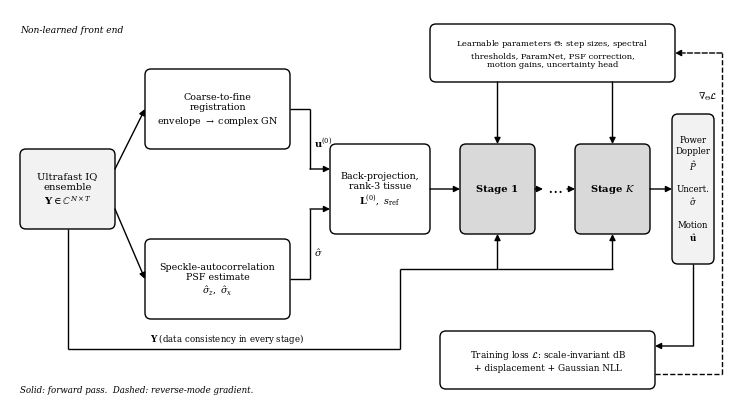
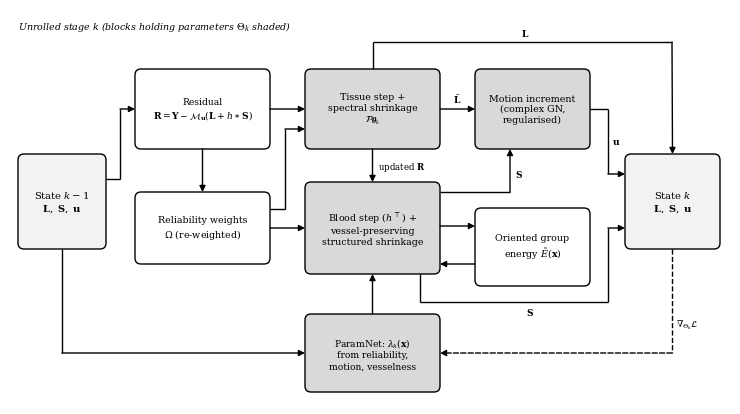

The script that saved these images, in order:
"""Architecture diagrams (Fig. 1 overall pipeline, Fig. 2 single unrolled stage), grayscale."""
import matplotlib
matplotlib.use('Agg')
import matplotlib.pyplot as plt
from matplotlib.patches import FancyBboxPatch

plt.rcParams.update({'font.family': 'serif', 'font.serif': ['DejaVu Serif'], 'mathtext.fontset': 'dejavuserif'})


def box(ax, x, y, w, h, text, fc='white', lw=1.0, fs=7.2, ls='-', bold=False):
    p = FancyBboxPatch((x, y), w, h, boxstyle='round,pad=0.0,rounding_size=0.06', fc=fc, ec='black', lw=lw, ls=ls)
    ax.add_patch(p)
    ax.text(x + w / 2, y + h / 2, text, ha='center', va='center', fontsize=fs, weight='bold' if bold else 'normal',
            linespacing=1.25)
    return (x, y, w, h)


def arrow(ax, p0, p1, ls='-', lw=1.0, text=None, toff=(0, 0.08), fs=6.5, ha='center', rad=None):
    st = dict(arrowstyle='-|>', lw=lw, color='black', linestyle=ls, shrinkA=0, shrinkB=0, mutation_scale=9)
    if rad is not None:
        st['connectionstyle'] = f'arc3,rad={rad}'
    ax.annotate('', xy=p1, xytext=p0, arrowprops=st)
    if text:
        ax.text((p0[0] + p1[0]) / 2 + toff[0], (p0[1] + p1[1]) / 2 + toff[1], text, fontsize=fs, ha=ha, va='bottom')


def poly(ax, pts, ls='-', lw=1.0, head=True):
    """Orthogonal poly-line with an arrow head on the last segment."""
    for a, b in zip(pts[:-2], pts[1:-1]):
        ax.plot([a[0], b[0]], [a[1], b[1]], color='black', lw=lw, ls=ls, solid_capstyle='butt')
    if head:
        arrow(ax, pts[-2], pts[-1], ls=ls, lw=lw)
    else:
        ax.plot([pts[-2][0], pts[-1][0]], [pts[-2][1], pts[-1][1]], color='black', lw=lw, ls=ls)


def R(b):  # right-middle
    return (b[0] + b[2], b[1] + b[3] / 2)


def L(b):
    return (b[0], b[1] + b[3] / 2)


def T(b, f=0.5):
    return (b[0] + f * b[2], b[1] + b[3])


def Bm(b, f=0.5):
    return (b[0] + f * b[2], b[1])


def fig_overall(path):
    W, H = 7.2, 3.95
    fig = plt.figure(figsize=(W, H)); ax = fig.add_axes([0, 0, 1, 1]); ax.set_xlim(0, W); ax.set_ylim(0, H); ax.axis('off')
    G1, G2 = '#f2f2f2', '#d9d9d9'
    b_in = box(ax, 0.10, 1.75, 0.95, 0.80, 'Ultrafast IQ\nensemble\n$\\mathbf{Y}\\in\\mathbb{C}^{N\\times T}$', fc=G1)
    b_reg = box(ax, 1.35, 2.55, 1.45, 0.80, 'Coarse-to-fine\nregistration\nenvelope $\\rightarrow$ complex GN', fs=6.8)
    b_psf = box(ax, 1.35, 0.85, 1.45, 0.80, 'Speckle-autocorrelation\nPSF estimate\n$\\hat{\\sigma}_z,\\ \\hat{\\sigma}_x$', fs=6.8)
    b_init = box(ax, 3.20, 1.70, 1.00, 0.90, 'Back-projection,\nrank-3 tissue\n$\\mathbf{L}^{(0)},\\ s_{\\mathrm{ref}}$', fs=6.8)
    b_s1 = box(ax, 4.50, 1.70, 0.75, 0.90, 'Stage 1', fc=G2, bold=True)
    ax.text(5.45, 2.15, r'$\cdots$', fontsize=12, ha='center', va='center')
    b_sk = box(ax, 5.65, 1.70, 0.75, 0.90, 'Stage $K$', fc=G2, bold=True)
    b_out = box(ax, 6.62, 1.40, 0.42, 1.50, 'Power\nDoppler\n$\\hat{P}$\n\nUncert.\n$\\hat{\\sigma}$\n\nMotion\n$\\hat{\\mathbf{u}}$', fc=G1, fs=6.2)
    b_par = box(ax, 4.20, 3.22, 2.45, 0.58, 'Learnable parameters $\\Theta$: step sizes, spectral\nthresholds, ParamNet, PSF correction,\nmotion gains, uncertainty head', fs=6.0)
    b_loss = box(ax, 4.30, 0.15, 2.15, 0.58, 'Training loss $\\mathcal{L}$: scale-invariant dB\n+ displacement + Gaussian NLL', fs=6.4)
    # forward arrows
    arrow(ax, (1.05, 2.35), (1.35, 2.95))
    arrow(ax, (1.05, 1.95), (1.35, 1.25))
    poly(ax, [R(b_reg), (3.00, 2.95), (3.00, 2.35), (3.20, 2.35)])
    ax.text(3.04, 2.62, r'$\mathbf{u}^{(0)}$', fontsize=7, ha='left', va='center')
    poly(ax, [R(b_psf), (3.00, 1.25), (3.00, 1.95), (3.20, 1.95)])
    ax.text(3.04, 1.52, r'$\hat{\sigma}$', fontsize=7, ha='left', va='center')
    arrow(ax, R(b_init), L(b_s1))
    arrow(ax, R(b_s1), (5.33, 2.15))
    arrow(ax, (5.57, 2.15), L(b_sk))
    arrow(ax, R(b_sk), L(b_out))
    # raw data enters every stage (data consistency)
    poly(ax, [Bm(b_in, 0.5), (0.575, 0.55), (3.90, 0.55), (3.90, 1.35), (4.875, 1.35), Bm(b_s1)])
    poly(ax, [(4.875, 1.35), (6.025, 1.35), Bm(b_sk)])
    ax.text(1.40, 0.59, r'$\mathbf{Y}$ (data consistency in every stage)', fontsize=6.2, ha='left', va='bottom')
    # parameters feed stages
    arrow(ax, (4.875, 3.22), T(b_s1))
    arrow(ax, (6.025, 3.22), T(b_sk))
    # outputs to loss
    poly(ax, [Bm(b_out), (6.83, 0.58), (6.45, 0.58)])
    # dashed reverse-mode gradient from the loss back to the learnable parameters
    poly(ax, [(6.45, 0.30), (7.12, 0.30), (7.12, 3.51), (6.65, 3.51)], ls='--')
    ax.text(7.08, 3.08, r'$\nabla_{\Theta}\mathcal{L}$', fontsize=6.6, ha='right', va='center')
    ax.text(0.10, 3.72, 'Non-learned front end', fontsize=6.6, style='italic')
    ax.text(0.10, 0.12, 'Solid: forward pass.  Dashed: reverse-mode gradient.', fontsize=6.2, style='italic')
    fig.savefig(path, dpi=400); plt.close(fig)


def fig_stage(path):
    W, H = 7.2, 3.95
    fig = plt.figure(figsize=(W, H)); ax = fig.add_axes([0, 0, 1, 1]); ax.set_xlim(0, W); ax.set_ylim(0, H); ax.axis('off')
    G1, G2 = '#f2f2f2', '#d9d9d9'
    b_state = box(ax, 0.08, 1.55, 0.88, 0.95, 'State $k-1$\n$\\mathbf{L},\\ \\mathbf{S},\\ \\mathbf{u}$', fc=G1)
    b_res = box(ax, 1.25, 2.55, 1.35, 0.80, 'Residual\n$\\mathbf{R}=\\mathbf{Y}-\\mathcal{M}_{\\mathbf{u}}(\\mathbf{L}+h\\ast\\mathbf{S})$', fs=6.6)
    b_w = box(ax, 1.25, 1.40, 1.35, 0.72, 'Reliability weights\n$\\Omega$ (re-weighted)', fs=6.8)
    b_tis = box(ax, 2.95, 2.55, 1.35, 0.80, 'Tissue step +\nspectral shrinkage\n$\\mathcal{P}_{\\boldsymbol{\\theta}_k}$', fc=G2, fs=6.8)
    b_bl = box(ax, 2.95, 1.30, 1.35, 0.92, 'Blood step ($h^{\\top}$) +\nvessel-preserving\nstructured shrinkage', fc=G2, fs=6.8)
    b_pn = box(ax, 2.95, 0.12, 1.35, 0.78, 'ParamNet: $\\lambda_k(\\mathbf{x})$\nfrom reliability,\nmotion, vesselness', fc=G2, fs=6.6)
    b_or = box(ax, 4.65, 1.18, 1.15, 0.78, 'Oriented group\nenergy $\\tilde{E}(\\mathbf{x})$', fs=6.8)
    b_mo = box(ax, 4.65, 2.55, 1.15, 0.80, 'Motion increment\n(complex GN,\nregularised)', fc=G2, fs=6.8)
    b_next = box(ax, 6.15, 1.55, 0.95, 0.95, 'State $k$\n$\\mathbf{L},\\ \\mathbf{S},\\ \\mathbf{u}$', fc=G1)
    # state -> residual
    poly(ax, [(0.96, 2.25), (1.10, 2.25), (1.10, 2.95), L(b_res)])
    arrow(ax, Bm(b_res), T(b_w))
    arrow(ax, R(b_res), L(b_tis))
    # weights -> blood and tissue
    arrow(ax, (2.60, 1.76), (2.95, 1.76))
    poly(ax, [(2.60, 1.95), (2.75, 1.95), (2.75, 2.75), (2.95, 2.75)])
    # Gauss-Seidel residual update tissue -> blood
    arrow(ax, Bm(b_tis, 0.5), T(b_bl, 0.5))
    ax.text(3.68, 2.38, 'updated $\\mathbf{R}$', fontsize=6.2, ha='left', va='center')
    # ParamNet -> blood
    arrow(ax, T(b_pn), Bm(b_bl))
    # blood <-> oriented energy
    arrow(ax, (4.30, 1.78), (4.65, 1.78))
    arrow(ax, (4.65, 1.40), (4.30, 1.40))
    # tissue -> motion (static reference) and blood -> motion (blood removal)
    arrow(ax, R(b_tis), L(b_mo))
    ax.text(4.47, 2.99, r'$\bar{\mathbf{L}}$', fontsize=6.6, ha='center', va='bottom')
    poly(ax, [(4.30, 2.12), (5.00, 2.12), (5.00, 2.55)])
    ax.text(5.05, 2.30, r'$\mathbf{S}$', fontsize=6.6, ha='left', va='center')
    # outputs to the next state
    poly(ax, [T(b_tis, 0.5), (3.625, 3.62), (6.62, 3.62), T(b_next, 0.5)])
    ax.text(5.15, 3.66, r'$\mathbf{L}$', fontsize=6.6, ha='center', va='bottom')
    poly(ax, [R(b_mo), (5.98, 2.95), (5.98, 2.30), (6.15, 2.30)])
    ax.text(6.02, 2.62, r'$\mathbf{u}$', fontsize=6.6, ha='left', va='center')
    poly(ax, [(4.10, 1.30), (4.10, 1.02), (5.98, 1.02), (5.98, 1.76), (6.15, 1.76)])
    ax.text(5.20, 0.98, r'$\mathbf{S}$', fontsize=6.6, ha='center', va='top')
    # state also feeds ParamNet features (motion magnitude etc.)
    poly(ax, [Bm(b_state), (0.52, 0.51), L(b_pn)])
    # dashed reverse-mode gradient into the stage parameters
    poly(ax, [(6.62, 1.55), (6.62, 0.51), R(b_pn)], ls='--')
    ax.text(6.66, 0.80, r'$\nabla_{\Theta_k}\mathcal{L}$', fontsize=6.6, ha='left', va='center')
    ax.text(0.08, 3.75, 'Unrolled stage $k$ (blocks holding parameters $\\Theta_k$ shaded)', fontsize=6.8, style='italic')
    fig.savefig(path, dpi=400); plt.close(fig)


if __name__ == '__main__':
    import os
    os.makedirs('figs', exist_ok=True)
    fig_overall('figs/fig1_overall.png')
    fig_stage('figs/fig2_stage.png')
